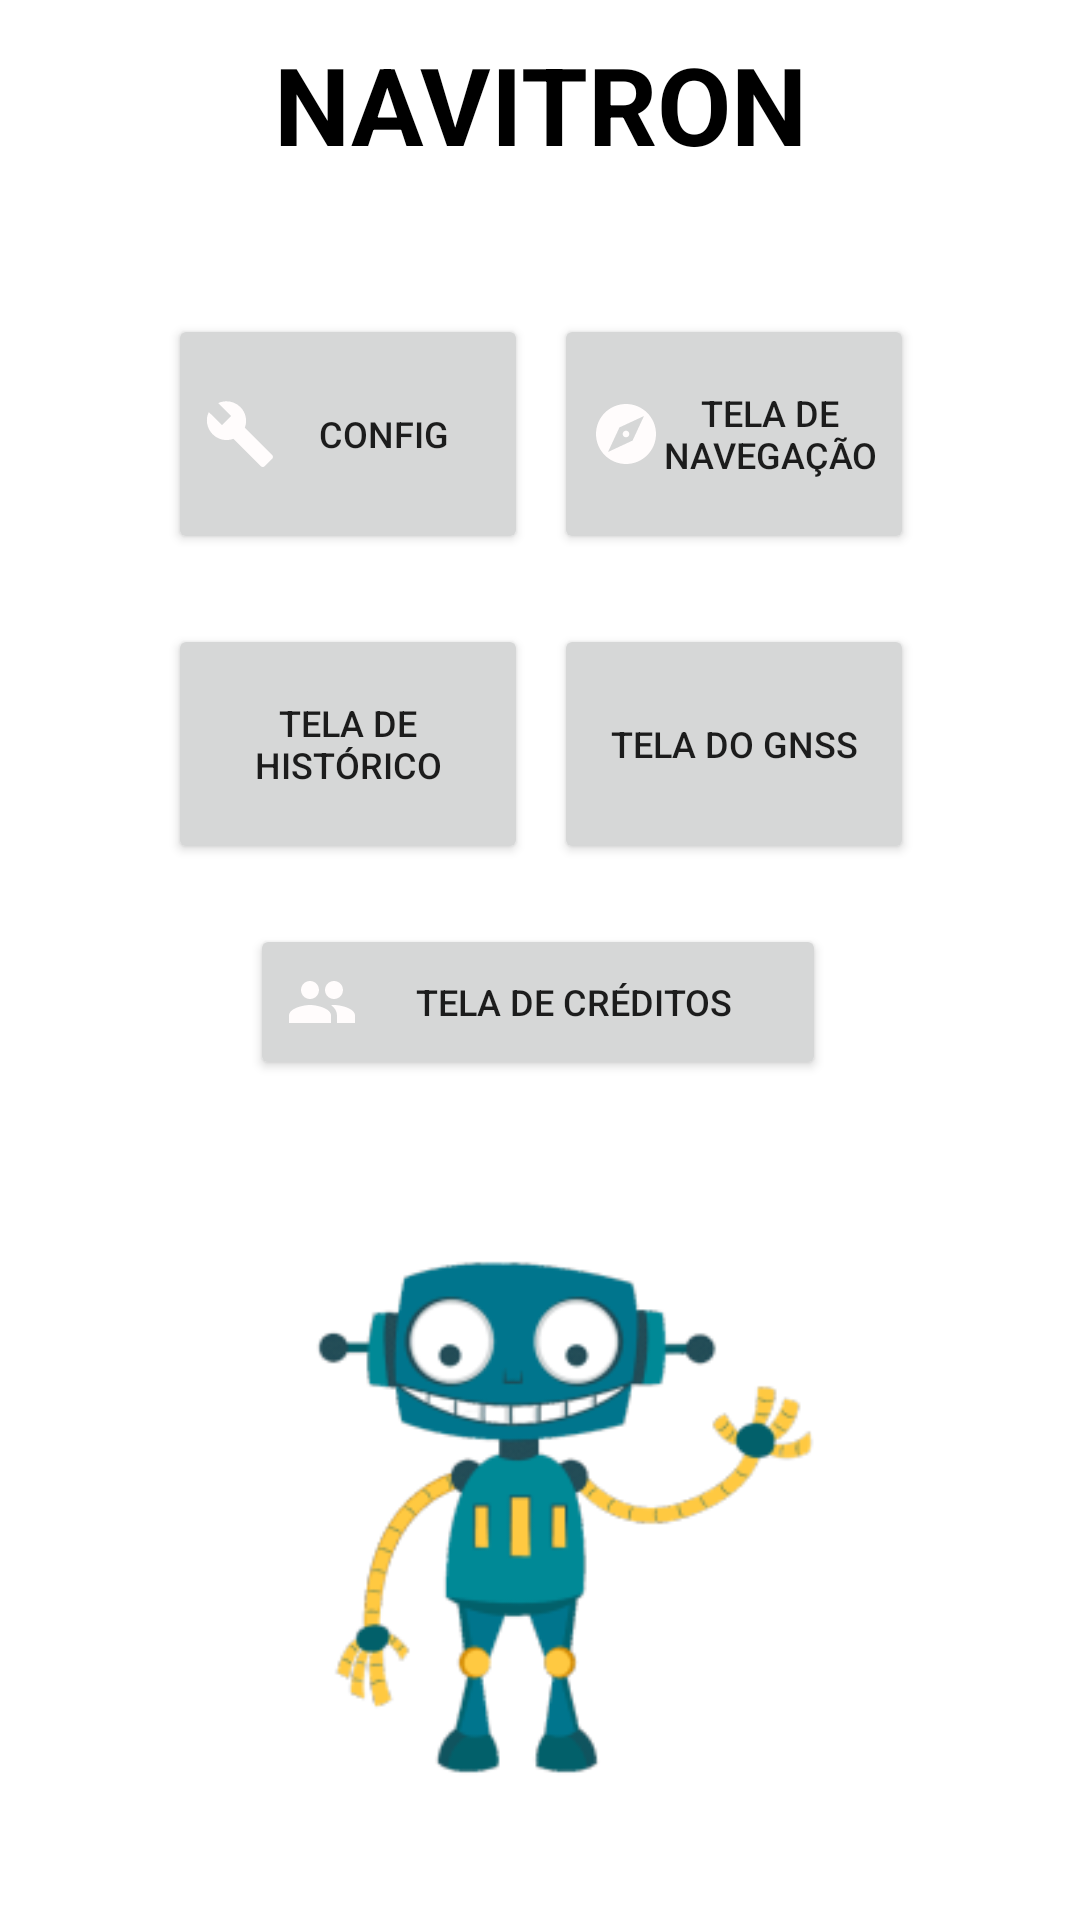

Layout XML and referenced resources for this Android screen:
<!-- AndroidManifest.xml: application theme Theme.N1DispositivosMoveis -->
<!-- res/layout/activity_main.xml -->
<?xml version="1.0" encoding="utf-8"?>
<androidx.constraintlayout.widget.ConstraintLayout xmlns:android="http://schemas.android.com/apk/res/android"
    xmlns:app="http://schemas.android.com/apk/res-auto"
    xmlns:tools="http://schemas.android.com/tools"
    android:layout_width="match_parent"
    android:layout_height="match_parent"
    tools:context=".MainActivity">


    <Button
        android:id="@+id/buttonConfig"
        android:layout_width="120dp"
        android:layout_height="80dp"
        android:layout_marginBottom="452dp"
        android:text="@string/btn_Config"
        android:textSize="12dp"
        android:drawableLeft="@drawable/ic_baseline_build_24"
        app:layout_constraintBottom_toBottomOf="parent"
        app:layout_constraintEnd_toEndOf="parent"
        app:layout_constraintHorizontal_bias="0.233"
        app:layout_constraintStart_toStartOf="parent"
        app:layout_constraintTop_toBottomOf="@+id/textView2"
        app:layout_constraintVertical_bias="0.911" />

    <Button
        android:id="@+id/buttonNav"
        android:layout_width="120dp"
        android:layout_height="80dp"
        android:layout_marginBottom="452dp"
        android:text="@string/btn_Navegacao"
        android:textSize="12dp"
        android:drawableLeft="@drawable/ic_baseline_explore_24"
        app:layout_constraintBottom_toBottomOf="parent"
        app:layout_constraintEnd_toEndOf="parent"
        app:layout_constraintHorizontal_bias="0.769"
        app:layout_constraintStart_toStartOf="parent"
        app:layout_constraintTop_toBottomOf="@+id/textView2"
        app:layout_constraintVertical_bias="0.911" />

    <Button
        android:id="@+id/buttonHis"
        android:layout_width="120dp"
        android:layout_height="80dp"
        android:layout_marginBottom="352dp"
        android:text="@string/btn_Historico"
        android:drawableLeft="@drawable/ic_baseline_restore_24"
        android:textSize="12dp"
        app:layout_constraintBottom_toBottomOf="parent"
        app:layout_constraintEnd_toEndOf="parent"
        app:layout_constraintHorizontal_bias="0.233"
        app:layout_constraintStart_toStartOf="parent"
        app:layout_constraintTop_toBottomOf="@+id/buttonConfig"
        app:layout_constraintVertical_bias="1.0" />

    <Button
        android:id="@+id/buttonGNSS"
        android:layout_width="120dp"
        android:layout_height="80dp"
        android:layout_marginBottom="352dp"
        android:text="@string/btn_Gnss"
        android:textSize="12dp"
        android:drawableLeft="@drawable/ic_baseline_location_on_24"
        app:layout_constraintBottom_toBottomOf="parent"
        app:layout_constraintEnd_toEndOf="parent"
        app:layout_constraintHorizontal_bias="0.769"
        app:layout_constraintStart_toStartOf="parent"
        app:layout_constraintTop_toBottomOf="@+id/buttonNav"
        app:layout_constraintVertical_bias="1.0" />

    <Button
        android:id="@+id/buttonCredi"
        android:layout_width="192dp"
        android:layout_height="52dp"
        android:layout_marginBottom="280dp"
        android:text="@string/btn_Credito"
        android:drawableLeft="@drawable/ic_baseline_people_24"
        android:textSize="12dp"
        app:layout_constraintBottom_toBottomOf="parent"
        app:layout_constraintEnd_toEndOf="parent"
        app:layout_constraintHorizontal_bias="0.497"
        app:layout_constraintStart_toStartOf="parent" />

    <TextView
        android:id="@+id/textView2"
        android:layout_width="fill_parent"
        android:layout_height="69dp"
        android:background="#FFFFFF"
        android:gravity="center"
        android:text="@string/text_TituloMain"
        android:textColor="#000000"
        android:textSize="36dp"
        android:textStyle="bold"
        app:layout_constraintBottom_toBottomOf="parent"
        app:layout_constraintEnd_toEndOf="parent"
        app:layout_constraintHorizontal_bias="0.0"
        app:layout_constraintStart_toStartOf="parent"
        app:layout_constraintTop_toTopOf="parent"
        app:layout_constraintVertical_bias="0.0" />

    <ImageView
        android:id="@+id/imageView"
        android:layout_width="308dp"
        android:layout_height="264dp"
        app:layout_constraintBottom_toBottomOf="parent"
        app:layout_constraintEnd_toEndOf="parent"
        app:layout_constraintHorizontal_bias="0.66"
        app:layout_constraintStart_toStartOf="parent"
        app:layout_constraintTop_toBottomOf="@+id/buttonCredi"
        app:srcCompat="@drawable/inserir_um_subtitulo16" />


</androidx.constraintlayout.widget.ConstraintLayout>
<!-- resources referenced by this layout -->
<resources>
  <!-- drawable ic_baseline_build_24 (drawable) -->
  <vector android:height="24dp" android:tint="#FFFCFC"
      android:viewportHeight="24" android:viewportWidth="24"
      android:width="24dp" xmlns:android="http://schemas.android.com/apk/res/android">
      <path android:fillColor="@android:color/white" android:pathData="M22.7,19l-9.1,-9.1c0.9,-2.3 0.4,-5 -1.5,-6.9 -2,-2 -5,-2.4 -7.4,-1.3L9,6 6,9 1.6,4.7C0.4,7.1 0.9,10.1 2.9,12.1c1.9,1.9 4.6,2.4 6.9,1.5l9.1,9.1c0.4,0.4 1,0.4 1.4,0l2.3,-2.3c0.5,-0.4 0.5,-1.1 0.1,-1.4z"/>
  </vector>
  <!-- drawable ic_baseline_explore_24 (drawable) -->
  <vector android:height="24dp" android:tint="#FFFCFC"
      android:viewportHeight="24" android:viewportWidth="24"
      android:width="24dp" xmlns:android="http://schemas.android.com/apk/res/android">
      <path android:fillColor="@android:color/white" android:pathData="M12,10.9c-0.61,0 -1.1,0.49 -1.1,1.1s0.49,1.1 1.1,1.1c0.61,0 1.1,-0.49 1.1,-1.1s-0.49,-1.1 -1.1,-1.1zM12,2C6.48,2 2,6.48 2,12s4.48,10 10,10 10,-4.48 10,-10S17.52,2 12,2zM14.19,14.19L6,18l3.81,-8.19L18,6l-3.81,8.19z"/>
  </vector>
  <!-- drawable ic_baseline_people_24 (drawable) -->
  <vector android:height="24dp" android:tint="#FFFCFC"
      android:viewportHeight="24" android:viewportWidth="24"
      android:width="24dp" xmlns:android="http://schemas.android.com/apk/res/android">
      <path android:fillColor="@android:color/white" android:pathData="M16,11c1.66,0 2.99,-1.34 2.99,-3S17.66,5 16,5c-1.66,0 -3,1.34 -3,3s1.34,3 3,3zM8,11c1.66,0 2.99,-1.34 2.99,-3S9.66,5 8,5C6.34,5 5,6.34 5,8s1.34,3 3,3zM8,13c-2.33,0 -7,1.17 -7,3.5L1,19h14v-2.5c0,-2.33 -4.67,-3.5 -7,-3.5zM16,13c-0.29,0 -0.62,0.02 -0.97,0.05 1.16,0.84 1.97,1.97 1.97,3.45L17,19h6v-2.5c0,-2.33 -4.67,-3.5 -7,-3.5z"/>
  </vector>
  <!-- drawable inserir_um_subtitulo16: png bitmap (drawable-mdpi, 24843 bytes) -->
  <string name="btn_Config">Config</string>
  <string name="btn_Credito">Tela de Créditos</string>
  
      //config
  <string name="btn_Gnss">Tela do GNSS</string>
  <string name="btn_Historico">Tela de Histórico</string>
  <string name="btn_Navegacao">Tela de Navegação</string>
  <string name="text_TituloMain">NAVITRON</string>
  <style name="Theme.N1DispositivosMoveis" parent="Theme.MaterialComponents.DayNight.DarkActionBar">
          
          <item name="colorPrimary">@color/purple_500</item>
          <item name="colorPrimaryVariant">@color/purple_700</item>
          <item name="colorOnPrimary">@color/white</item>
          
          <item name="colorSecondary">@color/teal_200</item>
          <item name="colorSecondaryVariant">@color/teal_700</item>
          <item name="colorOnSecondary">@color/black</item>
          
          <item name="android:statusBarColor" tools:targetApi="l">?attr/colorPrimaryVariant</item>
          
      </style>
  <!-- not gathered from this repository: default colours our renderer supplied (Android Studio template values) -->
  <color name="purple_500">#FF6200EE</color>
  <color name="purple_700">#FF3700B3</color>
  <color name="teal_200">#FF03DAC5</color>
  <color name="teal_700">#FF018786</color>
  <color name="black">#FF000000</color>
  <color name="white">#FFFFFFFF</color>
</resources>
